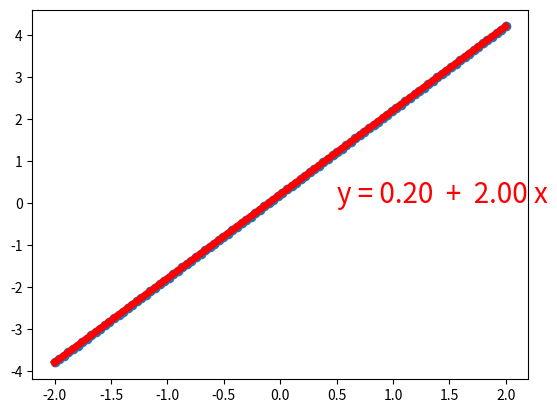

Python code for this plot:
import numpy as np
import matplotlib.pyplot as plt

x = np.linspace(-2, 2, 100)
y = x * 2 + 0.2
# hypothesis y = a + bx
t1 = t2 = 0


class Hypothesis(object):
    def __init__(self, a, b, m, lr):
        self.a = a
        self.b = b
        self.m = m
        self.lr = lr

    def calculate(self, i):
        return self.a + self.b * i

    def iteration(self, i, j):
        while round(sum(self.calculate(i) - j), 8) != 0:
            temp = sum(self.calculate(i) - j)
            temp2 = sum((self.calculate(i) - j) * i)
            self.a = self.a - self.lr * (1 / self.m) * temp
            self.b = self.b - self.lr * (1 / self.m) * temp2
            plt.cla()
            plt.scatter(i, j)
            plt.plot(i, hypo.a + hypo.b * i, 'r-', lw=5)
            plt.text(0.5, 0, "y = %.2f  +  %.2f x" % (self.a, self.b), fontdict={'size': 20, 'color': 'red'})
            plt.pause(0.1)

    def __str__(self):
        return "y = %.2f  +  %.2f x" % (self.a, self.b)


hypo = Hypothesis(t1, t2, 100, 0.2)
hypo.iteration(x, y)
print(hypo)

plt.show()